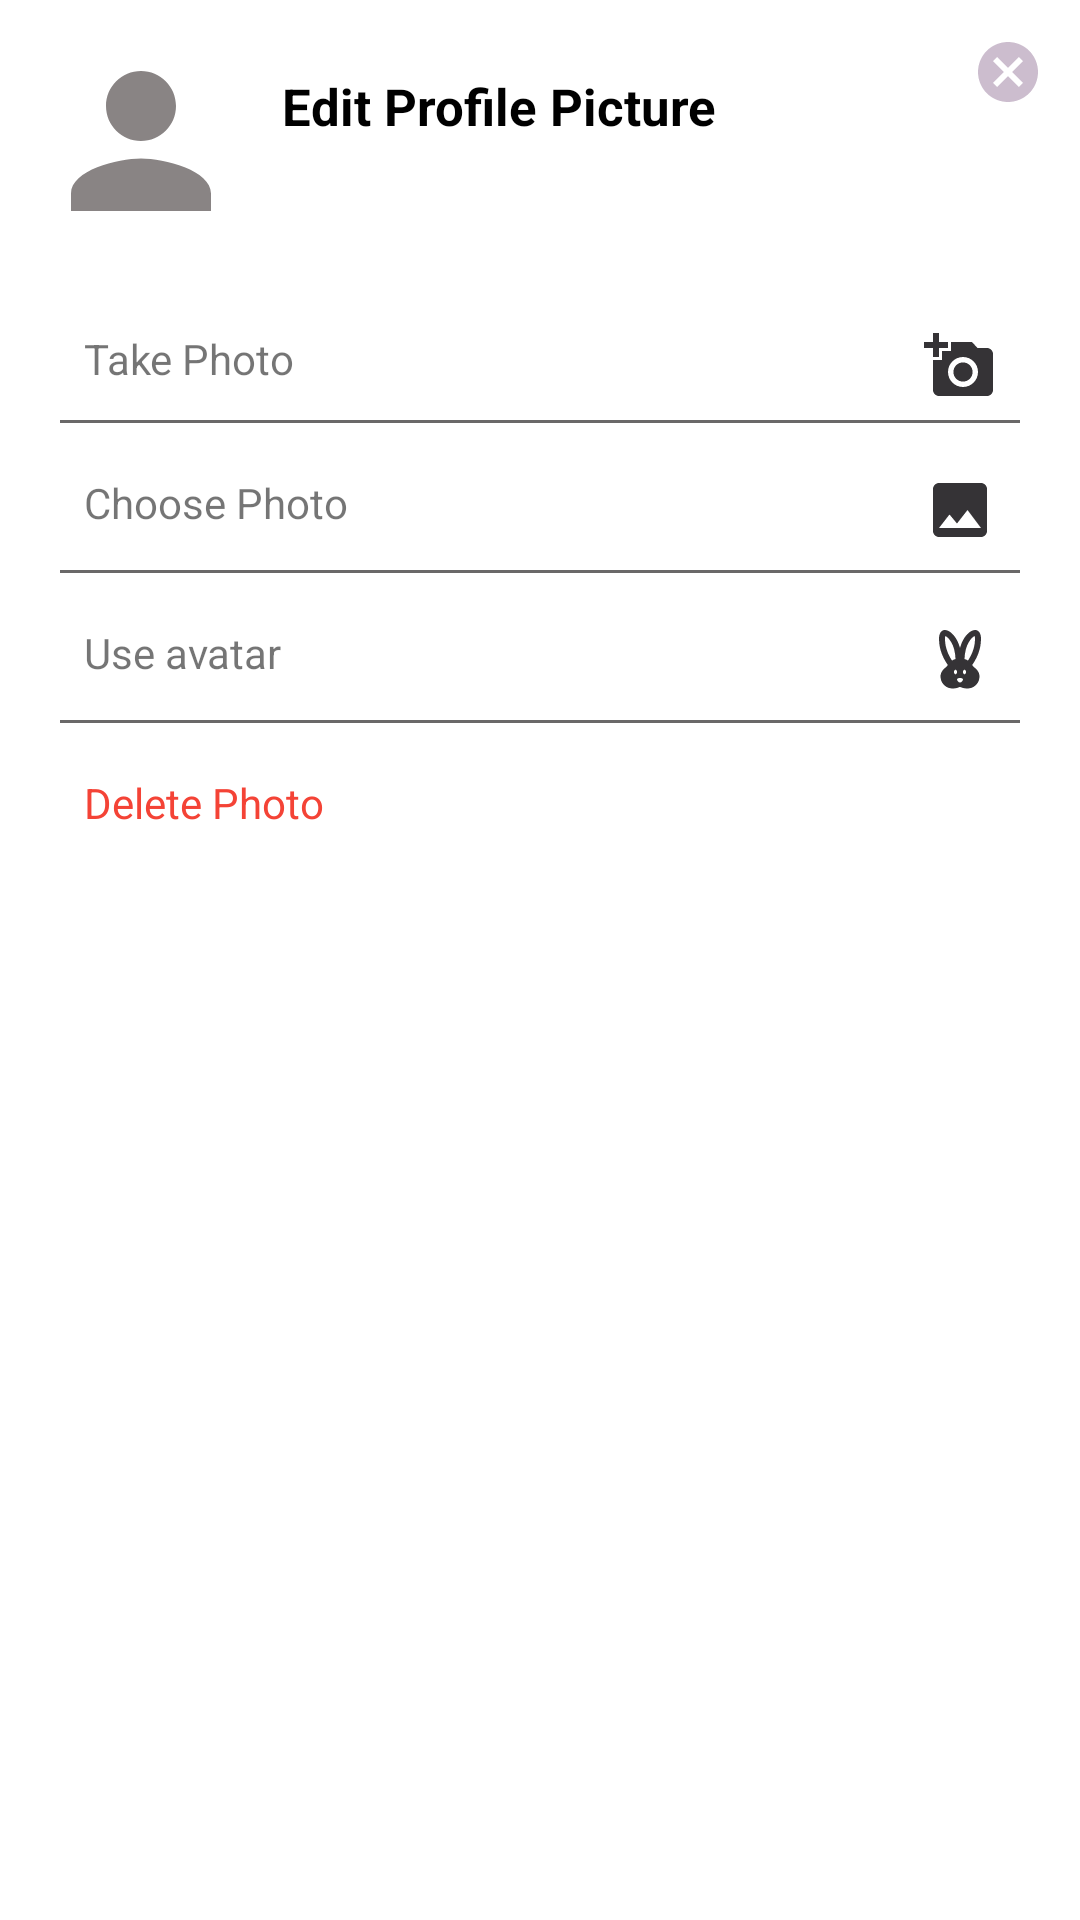

Here is an Android app screen rendered from its layout file. Give the layout XML and the strings, colors and styles it references.
<!-- AndroidManifest.xml: application theme noActionbar -->
<!-- res/layout/bottom_sheet_dialog.xml -->
<?xml version="1.0" encoding="utf-8"?>
<layout xmlns:android="http://schemas.android.com/apk/res/android"
    xmlns:app="http://schemas.android.com/apk/res-auto"
    >

    <data>
        <variable
            name="vm"
            type="com.example.chat.signin.UserProfileObserver" />

    </data>

    <LinearLayout
        android:layout_width="match_parent"
        android:layout_height="match_parent"
        android:orientation="vertical"
        android:layout_margin="3dp"
        android:background="@android:color/transparent"
        android:backgroundTint="@android:color/transparent"
      >
        <androidx.constraintlayout.widget.ConstraintLayout
            android:layout_width="match_parent"
            android:layout_height="wrap_content"
            android:background="@drawable/rounded_tops"
            android:backgroundTint="#E8DEF1"
            android:padding="12dp">
            <com.google.android.material.imageview.ShapeableImageView
                android:layout_width="70dp"
                android:layout_height="70dp"
                android:src="@drawable/ic_baseline_person_24"
                android:theme="@style/Circular"
                android:id="@+id/img"
                SetABackground="@{vm.botmsheetpp}"
                app:layout_constraintStart_toStartOf="parent"
                app:layout_constraintTop_toTopOf="parent"
                android:scaleType="centerCrop"/>
            <TextView
                android:layout_width="wrap_content"
                android:layout_height="wrap_content"
                app:layout_constraintStart_toEndOf="@id/img"
                android:layout_marginLeft="12dp"
                android:textStyle="bold"
                android:textSize="17sp"
                android:textColor="@color/black"
                android:layout_marginTop="12dp"
                app:layout_constraintTop_toTopOf="parent"
                android:text="Edit Profile Picture"/>
            <ImageView
                android:layout_width="wrap_content"
                android:layout_height="wrap_content"
                app:layout_constraintEnd_toEndOf="parent"
                android:src="@drawable/ic_baseline_cancel_24"
                app:layout_constraintTop_toTopOf="parent"
                android:id="@+id/cancel"/>
            <LinearLayout
                app:layout_constraintTop_toBottomOf="@id/img"
                android:layout_width="match_parent"
                android:layout_height="wrap_content"
                android:layout_marginTop="12dp"
                android:orientation="vertical"
                android:id="@+id/download"
                android:background="@drawable/rounded_tops"
                android:padding="8dp">
                <androidx.constraintlayout.widget.ConstraintLayout
                    android:layout_width="match_parent"
                    android:layout_height="wrap_content"
                    android:id="@+id/takephoto">
                    <ImageView
                        android:layout_width="24dp"
                        android:layout_height="24dp"
                        app:layout_constraintTop_toTopOf="parent"
                        app:layout_constraintEnd_toEndOf="parent"
                        android:src="@drawable/ic_baseline_add_a_photo_24"
                        android:layout_margin="8dp"
                        android:layout_gravity="end"/>

                    <TextView
                        android:layout_width="wrap_content"
                        android:layout_height="wrap_content"
                        android:text="Take Photo"
                        app:layout_constraintTop_toTopOf="parent"
                        app:layout_constraintStart_toStartOf="parent"
                        android:layout_gravity="center_vertical"
                        android:padding="8dp"
                        />
                </androidx.constraintlayout.widget.ConstraintLayout>
                <View
                    android:layout_width="match_parent"
                    android:layout_height="1dp"
                    android:layout_marginTop="3dp"
                    android:background="#6A6868"/>
                <androidx.constraintlayout.widget.ConstraintLayout
                    android:layout_width="match_parent"
                    android:layout_height="wrap_content"
                    android:layout_marginTop="9dp"
                    android:id="@+id/choosephoto">
                    <ImageView
                        android:layout_width="24dp"
                        android:layout_height="24dp"
                        app:layout_constraintTop_toTopOf="parent"
                        app:layout_constraintEnd_toEndOf="parent"
                        android:src="@drawable/ic_baseline_photo_24"
                        android:layout_margin="8dp"
                        android:layout_gravity="end"/>

                    <TextView
                        android:layout_width="wrap_content"
                        android:layout_height="wrap_content"
                        android:text="Choose Photo"
                        app:layout_constraintTop_toTopOf="parent"
                        app:layout_constraintStart_toStartOf="parent"
                        android:layout_gravity="center_vertical"
                        android:padding="8dp"
                        />
                </androidx.constraintlayout.widget.ConstraintLayout>
                <View
                    android:layout_width="match_parent"
                    android:layout_height="1dp"
                    android:layout_marginTop="5dp"
                    android:background="#6A6868"/>
                <androidx.constraintlayout.widget.ConstraintLayout
                    android:layout_width="match_parent"
                    android:layout_height="wrap_content"
                    android:id="@+id/useavatar"
                    android:layout_marginTop="9dp">
                    <ImageView
                        android:layout_width="24dp"
                        android:layout_height="24dp"
                        app:layout_constraintTop_toTopOf="parent"
                        app:layout_constraintEnd_toEndOf="parent"
                        android:src="@drawable/ic_baseline_cruelty_free_24"
                        android:layout_margin="8dp"
                        android:layout_gravity="end"/>

                    <TextView
                        android:layout_width="wrap_content"
                        android:layout_height="wrap_content"
                        android:text="Use avatar"
                        app:layout_constraintTop_toTopOf="parent"
                        app:layout_constraintStart_toStartOf="parent"
                        android:layout_gravity="center_vertical"
                        android:padding="8dp"
                        />
                </androidx.constraintlayout.widget.ConstraintLayout>
                <View
                    android:layout_width="match_parent"
                    android:layout_height="1dp"
                    android:layout_marginTop="5dp"
                    android:background="#6A6868"/>
                <androidx.constraintlayout.widget.ConstraintLayout
                    android:layout_width="match_parent"
                    android:layout_height="wrap_content"
                    android:id="@+id/deletphoto"
                    android:layout_marginTop="9dp">
                    <ImageView
                        android:layout_width="24dp"
                        android:layout_height="24dp"
                        app:layout_constraintTop_toTopOf="parent"
                        app:layout_constraintEnd_toEndOf="parent"
                        android:src="@drawable/ic_baseline_delete_24"
                        android:layout_margin="8dp"
                        android:layout_gravity="end"/>

                    <TextView
                        android:layout_width="wrap_content"
                        android:layout_height="wrap_content"
                        android:text="Delete Photo"
                        android:textColor="#F44336"
                        app:layout_constraintTop_toTopOf="parent"
                        app:layout_constraintStart_toStartOf="parent"
                        android:layout_gravity="center_vertical"
                        android:padding="8dp"
                        />
                </androidx.constraintlayout.widget.ConstraintLayout>




            </LinearLayout>

        </androidx.constraintlayout.widget.ConstraintLayout>

    </LinearLayout>
</layout>
<!-- resources referenced by this layout -->
<resources>
  <color name="black">#FF000000</color>
  <!-- drawable ic_baseline_add_a_photo_24 (drawable) -->
  <vector android:height="24dp" android:tint="#353336"
      android:viewportHeight="24" android:viewportWidth="24"
      android:width="24dp" xmlns:android="http://schemas.android.com/apk/res/android">
      <path android:fillColor="@android:color/white" android:pathData="M3,4V1h2v3h3v2H5v3H3V6H0V4H3zM6,10V7h3V4h7l1.83,2H21c1.1,0 2,0.9 2,2v12c0,1.1 -0.9,2 -2,2H5c-1.1,0 -2,-0.9 -2,-2V10H6zM13,19c2.76,0 5,-2.24 5,-5s-2.24,-5 -5,-5s-5,2.24 -5,5S10.24,19 13,19zM9.8,14c0,1.77 1.43,3.2 3.2,3.2s3.2,-1.43 3.2,-3.2s-1.43,-3.2 -3.2,-3.2S9.8,12.23 9.8,14z"/>
  </vector>
  <!-- drawable ic_baseline_cancel_24 (drawable) -->
  <vector android:height="24dp" android:tint="#CCBDCE"
      android:viewportHeight="24" android:viewportWidth="24"
      android:width="24dp" xmlns:android="http://schemas.android.com/apk/res/android">
      <path android:fillColor="@android:color/white" android:pathData="M12,2C6.47,2 2,6.47 2,12s4.47,10 10,10 10,-4.47 10,-10S17.53,2 12,2zM17,15.59L15.59,17 12,13.41 8.41,17 7,15.59 10.59,12 7,8.41 8.41,7 12,10.59 15.59,7 17,8.41 13.41,12 17,15.59z"/>
  </vector>
  <!-- drawable ic_baseline_cruelty_free_24 (drawable) -->
  <vector android:height="24dp" android:tint="#353336"
      android:viewportHeight="24" android:viewportWidth="24"
      android:width="24dp" xmlns:android="http://schemas.android.com/apk/res/android">
      <path android:fillColor="@android:color/white" android:pathData="M16.84,14.52c-0.26,-0.19 -0.62,-0.63 -0.79,-0.84C17.24,12.01 19,8.87 19,5c0,-1.95 -0.74,-3 -2,-3c-1.54,0 -3.96,2.06 -5,5.97C10.96,4.06 8.54,2 7,2C5.74,2 5,3.05 5,5c0,3.87 1.76,7.01 2.95,8.68c-0.17,0.21 -0.53,0.65 -0.79,0.84c-0.5,0.41 -1.66,1.37 -1.66,2.98c0,2.21 1.79,4 4,4c1.55,0 2.5,-0.56 2.5,-0.56s0.95,0.56 2.5,0.56c2.21,0 4,-1.79 4,-4C18.5,15.89 17.34,14.93 16.84,14.52zM9.35,12.2C8.34,10.7 7,8.12 7,5c0,-0.49 0.06,-0.8 0.12,-0.97c0.94,0.31 3.24,2.71 3.38,7.64C10.03,11.79 9.66,11.97 9.35,12.2zM10.5,16.75c-0.28,0 -0.5,-0.34 -0.5,-0.75c0,-0.41 0.22,-0.75 0.5,-0.75S11,15.59 11,16C11,16.41 10.78,16.75 10.5,16.75zM12,19.5c-0.55,0 -1,-0.72 -1,-1c0,-0.28 0.45,-0.5 1,-0.5s1,0.22 1,0.5C13,18.78 12.55,19.5 12,19.5zM13.5,16.75c-0.28,0 -0.5,-0.34 -0.5,-0.75c0,-0.41 0.22,-0.75 0.5,-0.75S14,15.59 14,16C14,16.41 13.78,16.75 13.5,16.75zM13.5,11.67c0.14,-4.93 2.44,-7.33 3.38,-7.64C16.94,4.2 17,4.51 17,5c0,3.12 -1.34,5.7 -2.35,7.2C14.34,11.97 13.97,11.79 13.5,11.67z"/>
  </vector>
  <!-- drawable ic_baseline_person_24 (drawable) -->
  <vector android:height="24dp" android:tint="#898484"
      android:viewportHeight="24" android:viewportWidth="24"
      android:width="24dp" xmlns:android="http://schemas.android.com/apk/res/android">
      <path android:fillColor="@android:color/white" android:pathData="M12,12c2.21,0 4,-1.79 4,-4s-1.79,-4 -4,-4 -4,1.79 -4,4 1.79,4 4,4zM12,14c-2.67,0 -8,1.34 -8,4v2h16v-2c0,-2.66 -5.33,-4 -8,-4z"/>
  </vector>
  <!-- drawable ic_baseline_photo_24 (drawable) -->
  <vector android:height="24dp" android:tint="#353336"
      android:viewportHeight="24" android:viewportWidth="24"
      android:width="24dp" xmlns:android="http://schemas.android.com/apk/res/android">
      <path android:fillColor="@android:color/white" android:pathData="M21,19V5c0,-1.1 -0.9,-2 -2,-2H5c-1.1,0 -2,0.9 -2,2v14c0,1.1 0.9,2 2,2h14c1.1,0 2,-0.9 2,-2zM8.5,13.5l2.5,3.01L14.5,12l4.5,6H5l3.5,-4.5z"/>
  </vector>
  <style name="Circular">
          <item name="cornerSize">50%</item>
      </style>
  <style name="noActionbar" parent="Theme.MaterialComponents.DayNight.DarkActionBar">
          <item name="windowActionBar"> false</item>
          <item name="windowNoTitle">true</item>
  
      </style>
</resources>
